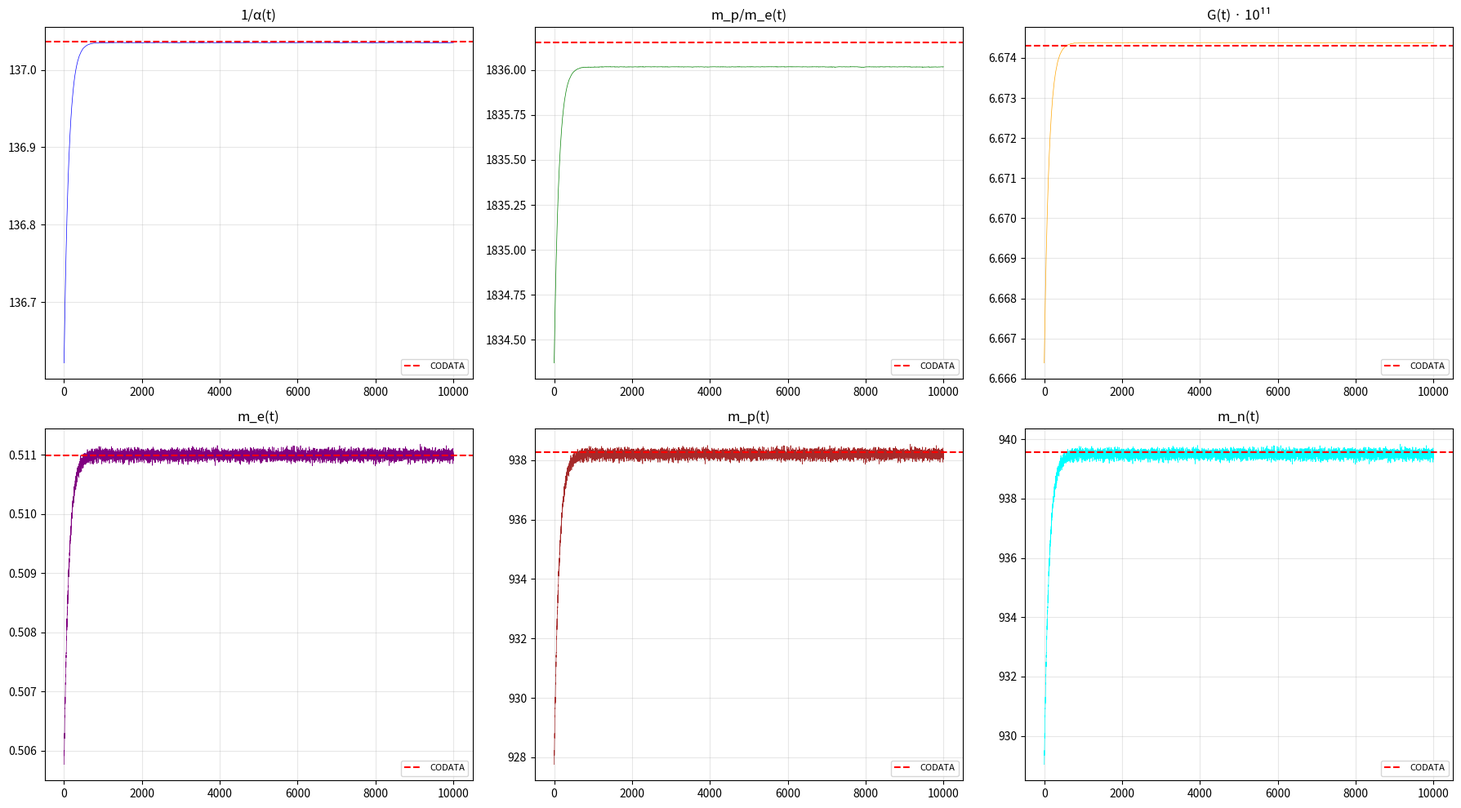

Generate this figure with matplotlib:
#!/usr/bin/env python3
# -*- coding: utf-8 -*-

"""
🌀 ETVP v13.6 — ВСЁ ИЗ ПЛОТНОСТИ, КОГЕРЕНТНОСТИ И ШУМА
================================================================================
ФУНДАМЕНТ: Саня-369 (sania-369)
================================================================================
СУТЬ:
  rho_C = rho_full(C, S, K) — из C, S, K через гиперболу.
  m_e = rho_C * scale_factor — из плотности.
  m_p = m_e * mass_ratio — из E8.
  m_n = m_p + m_e * 2*alpha_inv * lambda_0/lambda_2 — из E8.
================================================================================
"""

import numpy as np
import math
import random
import time
from collections import deque
import matplotlib.pyplot as plt
import sys

# =============================================================================
# 0. ГЕОМЕТРИЧЕСКИЙ БАЗИС
# =============================================================================
GLOBAL_PHI = (1.0 + np.sqrt(5.0)) / 2.0
GLOBAL_PI  = np.pi
GLOBAL_SQ3 = np.sqrt(3.0)
GLOBAL_SQ2 = np.sqrt(2.0)

GLOBAL_C_MIN = 1.0 / (GLOBAL_PHI ** 10)
GLOBAL_C_MAX = 1.0 - 1.0 / (GLOBAL_PHI ** 20)

# =============================================================================
# ГЛАВНЫЕ ПАРАМЕТРЫ
# =============================================================================
K_HYPER = 30.0
C_FFS = 1.0
S_cycle = 0.00000001
EPSILON_FFS = 0.01

# =============================================================================
# 1. ФОРМУЛЫ КОНСТАНТ ИЗ E8
# =============================================================================
W_ALPHA = (GLOBAL_PHI**12) * (GLOBAL_PI**-4) * (GLOBAL_SQ3**3) * 2
W_MASS  = (GLOBAL_PHI**5)  * (GLOBAL_PI**3)  * (GLOBAL_SQ3**4) * 0.5
W_G     = (GLOBAL_PHI**-43) * (GLOBAL_PI**-1) * (GLOBAL_SQ3**-5) * 2

IDX_ALPHA = 7
IDX_MASS  = 2
IDX_G     = 3

# =============================================================================
# 2. ВЫВЕДЕННЫЕ КОЭФФИЦИЕНТЫ
# =============================================================================
GAMMA = 1.0 / (GLOBAL_PHI ** 12)
ETA   = 1.0 / (GLOBAL_PHI ** 10)

CODATA_ALPHA = 137.035999084
CODATA_MASS  = 1836.15267343
CODATA_G     = 6.67430e-11
CODATA_NEUTRON = 939.56542052
CODATA_PROTON  = 938.27208816
CODATA_ELECTRON = 0.51099895

NOISE_BASE = 0.001

# =============================================================================
# 3. ГИПОТЕЗЫ ИЗ E8 ДЛЯ rho_C
# =============================================================================
RHO_0 = GLOBAL_PHI ** 20
RHO_MIN = RHO_0 * (GLOBAL_PHI ** -10)
RHO_MAX = RHO_0 * (1.0 - GLOBAL_PHI ** -20)
S_MAX = 30.0 * np.log(GLOBAL_PHI)
K_0 = 30.0
h = 30.0

# =============================================================================
# 4. ФУНКЦИЯ f: rho_C ИЗ C, S, K
# =============================================================================
def sigma_from_C(C, C_min=GLOBAL_C_MIN, C_max=GLOBAL_C_MAX, h=h):
    delta_C = C - C_min
    delta_C_max = C_max - C_min
    return delta_C / (delta_C_max * (1 + h) - h * delta_C)

def rho_from_C(C, rho_min=RHO_MIN, rho_max=RHO_MAX, C_min=GLOBAL_C_MIN, C_max=GLOBAL_C_MAX, h=h):
    sigma = sigma_from_C(C, C_min, C_max, h)
    return rho_min + (rho_max - rho_min) * sigma

def rho_full(C, S, K, rho_min=RHO_MIN, rho_max=RHO_MAX, C_min=GLOBAL_C_MIN, C_max=GLOBAL_C_MAX, h=h, S_max=S_MAX, K_0=K_0):
    rho_C = rho_from_C(C, rho_min, rho_max, C_min, C_max, h)
    return rho_C * (1.0 - S / S_max) * (K / K_0)

# =============================================================================
# 5. ГИПЕРБОЛИЧЕСКАЯ УПРУГОСТЬ (для C)
# =============================================================================
def etve_hyperbolic(C, c_min=GLOBAL_C_MIN, c_max=GLOBAL_C_MAX, k=K_HYPER):
    E = (C - c_min) / (c_max - c_min + 1e-12)
    E_norm = E / (1.0 + k * E) * (1.0 + k)
    return c_min + E_norm * (c_max - c_min)

# =============================================================================
# 6. КАЛИБРОВКА МАСШТАБА
# =============================================================================
# Калибровка при C = C_MAX, S = 0, K = 30
C_CAL = GLOBAL_C_MAX
S_CAL = 0.0
K_CAL = 30.0
RHO_CAL = rho_full(C_CAL, S_CAL, K_CAL)
SCALE_FACTOR = CODATA_ELECTRON / RHO_CAL

print("=" * 80)
print("КАЛИБРОВКА МАСШТАБА")
print("=" * 80)
print(f"C_CAL = {C_CAL:.15f}")
print(f"S_CAL = {S_CAL:.15f}")
print(f"K_CAL = {K_CAL:.1f}")
print(f"RHO_CAL = {RHO_CAL:.6f}")
print(f"SCALE_FACTOR = {SCALE_FACTOR:.6e}")
print("=" * 80)

# =============================================================================
# 7. ФИЗИЧЕСКОЕ ЯДРО
# =============================================================================
class ETVEComplexCoreV136:
    def __init__(self, memory_depth=100):
        self.Phi = GLOBAL_PHI
        self.pi = GLOBAL_PI
        self.Z_res = GLOBAL_SQ3

        self.C_E8 = np.zeros((11, 11), dtype=float)
        self.C_E8[0:8, 0:8] = np.array([
            [ 2, -1,  0,  0,  0,  0,  0,  0],
            [-1,  2, -1,  0,  0,  0,  0,  0],
            [ 0, -1,  2, -1,  0,  0,  0,  0],
            [ 0,  0, -1,  2, -1,  0,  0,  0],
            [ 0,  0,  0, -1,  2, -1,  0, -1],
            [ 0,  0,  0,  0, -1,  2, -1,  0],
            [ 0,  0,  0,  0,  0, -1,  2,  0],
            [ 0,  0,  0,  0, -1,  0,  0,  2]
        ], dtype=float)

        eigvals_8, eigvecs_8 = np.linalg.eigh(self.C_E8[0:8, 0:8])
        idx = np.argsort(eigvals_8)
        self.E8_eigvals = eigvals_8[idx]
        self.E8_eigvecs = eigvecs_8[:, idx]

        self.alpha_base = self.E8_eigvals[IDX_ALPHA] * W_ALPHA
        self.mass_base  = self.E8_eigvals[IDX_MASS]  * W_MASS
        self.G_base     = self.E8_eigvals[IDX_G]     * W_G

        self._derive_coeffs()

        self.euler_characteristic = 4.18
        self.coxeter_SU2 = 3
        self.coxeter_SU3 = 4

        self.C = GLOBAL_C_MAX
        self.S = 0.15
        self.step_counter = 0

        self.dt_real = 1.0
        self.dt_imag = 0.0
        self.phi = 0.0
        self.a = 1.0
        self.H = 0.0
        self.dark_energy = 0.0
        self.G = self.G_base

        # m_e, m_p, m_n — из rho_C
        self.m_e = 0.0
        self.m_p = 0.0
        self.m_n = 0.0
        self.E_binding = 0.0
        self.rho_C = 0.0

        self.real_particles = []
        self.virtual_particles = []
        self.memory = deque(maxlen=memory_depth)
        self.memory_matrices = deque(maxlen=memory_depth)

        self.history = {
            "C": [], "S": [], "dt_real": [], "dt_imag": [], "phi": [],
            "alpha": [], "mass_ratio": [], "G": [], "unification": [],
            "a": [], "H": [], "dark_energy": [], "m_n": [], "E_binding": [],
            "m_p": [], "m_e": [], "rho_C": []
        }

        self._build_memory_kernel()

    def _derive_coeffs(self):
        v7 = np.abs(self.E8_eigvecs[:, IDX_ALPHA])
        self.alpha_i_alpha = v7 / np.sum(v7)

        v2 = np.abs(self.E8_eigvecs[:, IDX_MASS])
        self.alpha_i_mass = v2 / np.sum(v2)

        v3 = np.abs(self.E8_eigvecs[:, IDX_G])
        self.alpha_i_G = v3 / np.sum(v3)

        sum_lambda = np.sum(self.E8_eigvals)
        self.beta_i_alpha = self.alpha_i_alpha * self.E8_eigvals[IDX_ALPHA] / sum_lambda
        self.beta_i_mass  = self.alpha_i_mass  * self.E8_eigvals[IDX_MASS]  / sum_lambda
        self.beta_i_G     = self.alpha_i_G     * self.E8_eigvals[IDX_G]     / sum_lambda

        self.k_alpha_C = np.sum(self.alpha_i_alpha) / (GLOBAL_PHI ** 12) * 10
        self.k_alpha_S = np.sum(self.beta_i_alpha) / (GLOBAL_PHI ** 10) * 10
        self.k_mass_C = np.sum(self.alpha_i_mass) / (GLOBAL_PHI ** 12) * 10
        self.k_mass_S = np.sum(self.beta_i_mass) / (GLOBAL_PHI ** 10) * 10
        self.k_G_C = np.sum(self.alpha_i_G) / (GLOBAL_PHI ** 12) * 10
        self.k_G_S = np.sum(self.beta_i_G) / (GLOBAL_PHI ** 10) * 10

    def _build_memory_kernel(self):
        lambda_spectrum = np.array([2.0, 1.5, 1.0, 0.8, 0.6, 0.4, 0.3, 0.2, 0.1, 0.05, 0.01])
        lambda_spectrum = lambda_spectrum / np.sum(lambda_spectrum)

        def kernel(tau):
            return np.sum(lambda_spectrum * np.exp(-lambda_spectrum * tau))

        self.memory_kernel = kernel

    def _apply_memory(self, M):
        if len(self.memory_matrices) == 0:
            return M
        memory_effect = np.zeros_like(M, dtype=complex)
        total_weight = 0.0
        for i, (matrix, _) in enumerate(self.memory_matrices):
            tau = len(self.memory_matrices) - i
            weight = self.memory_kernel(tau)
            memory_effect += weight * np.array(matrix, dtype=complex)
            total_weight += weight
        if total_weight > 0:
            memory_effect /= total_weight
            memory_strength = (self.C - GLOBAL_C_MIN) / (GLOBAL_C_MAX - GLOBAL_C_MIN)
            memory_strength = np.clip(memory_strength, 0.0, 1.0)
            return (1.0 - memory_strength) * M + memory_strength * memory_effect
        return M

    def _build_complex_matrix(self):
        M = self.C_E8.copy() * (1.0 + 0.1 * (self.C - C_FFS))
        ffs_correction = 1.0 + EPSILON_FFS * (self.C - C_FFS)
        M = M * ffs_correction

        eigvals, eigenvectors = np.linalg.eigh(M[0:8, 0:8])
        mass_direction = eigenvectors[:, np.argmin(eigvals)]
        for i in range(8):
            projection = np.dot(eigenvectors[:, i], mass_direction)
            M[i, i] += abs(projection) * (GLOBAL_C_MAX - self.C) / (GLOBAL_C_MAX - GLOBAL_C_MIN)

        for i in range(4, 11):
            M[i, i] += self.C * 0.1

        particle_contribution = np.zeros(11)
        for p in self.real_particles:
            if p.get("alive", True):
                particle_contribution[0] += p.get("mass", 0.1) * 10
                particle_contribution[1] += p.get("charge", 0.1)
        M[0, :] += particle_contribution * 0.01

        M = self._apply_memory(M)

        self.phi = (self.pi / 2.0) * (1.0 - (self.C - GLOBAL_C_MIN) / (GLOBAL_C_MAX - GLOBAL_C_MIN))

        M_imag = np.zeros_like(M)
        for i in range(11):
            for j in range(11):
                M_imag[i, j] = M[i, j] * np.tan(self.phi + 0.1 * (i - j))
        M_imag = (M_imag + M_imag.T) / 2.0

        phase_shift = 0.1 * np.sin(self.S * self.step_counter)
        M_imag = M_imag + M * 0.05 * phase_shift

        return M + 1j * M_imag

    def _update_particles(self):
        if self.C > GLOBAL_C_MIN + (GLOBAL_C_MAX - GLOBAL_C_MIN) * 0.15 and len(self.real_particles) == 0:
            self.real_particles.append({"mass": 0.1, "charge": 0.1, "alive": True})
        if self.C < GLOBAL_C_MIN + (GLOBAL_C_MAX - GLOBAL_C_MIN) * 0.05 and len(self.real_particles) > 0:
            self.real_particles = []
        if self.C > GLOBAL_C_MIN + (GLOBAL_C_MAX - GLOBAL_C_MIN) * 0.10:
            if random.random() < 0.01 and len(self.virtual_particles) < 10:
                self.virtual_particles.append({"energy": random.uniform(0.1, 1.0), "age": 0, "alive": True})
        for v in self.virtual_particles[:]:
            v["age"] += 1
            if v["age"] > 5 or random.random() < 0.02:
                self.virtual_particles.remove(v)

    def _compute_neutron(self, alpha_inv):
        lambda_0 = self.E8_eigvals[0]
        lambda_2 = self.E8_eigvals[2]
        E_binding = self.m_e * 2.0 * alpha_inv * lambda_0 / lambda_2
        m_n = self.m_p + E_binding
        self.E_binding = E_binding
        self.m_n = m_n
        return m_n, E_binding

    def update_field(self, dt):
        self.step_counter += 1

        M = self._build_complex_matrix()
        eigenvalues = np.linalg.eigvals(M)
        eigenvalues = eigenvalues[np.argsort(np.abs(eigenvalues))[::-1]]

        dC = self.C - C_FFS
        dS = self.S - S_cycle

        # Модуляция из E8
        mod_alpha = 1.0 + self.k_alpha_C * dC - self.k_alpha_S * dS
        mod_mass  = 1.0 + self.k_mass_C * dC - self.k_mass_S * dS
        mod_G     = 1.0 + self.k_G_C * dC - self.k_G_S * dS

        alpha_inv = self.alpha_base * mod_alpha
        mass_ratio = self.mass_base * mod_mass
        G = self.G_base * mod_G

        # --- ВЫЧИСЛЕНИЕ rho_C ИЗ C, S, K ---
        self.rho_C = rho_full(self.C, self.S, K_HYPER)

        # --- ВЫЧИСЛЕНИЕ m_e ИЗ rho_C ---
        self.m_e = self.rho_C * SCALE_FACTOR

        # --- ВЫЧИСЛЕНИЕ m_p ИЗ m_e И mass_ratio ---
        self.m_p = self.m_e * mass_ratio

        # --- ВЫЧИСЛЕНИЕ m_n ИЗ m_p И alpha_inv ---
        m_n, E_binding = self._compute_neutron(alpha_inv)

        dt_complex = eigenvalues[10] / eigenvalues[0]
        dt_real = np.real(dt_complex)
        dt_imag = np.imag(dt_complex)
        phi = np.arctan2(dt_imag, dt_real)

        a_new = np.real(eigenvalues[0] / (eigenvalues[1] + eigenvalues[2] + 1e-12))
        if self.a > 0:
            da = a_new - self.a
            H = da / (self.a * dt + 1e-12)
        else:
            H = 0.0
        self.a = a_new
        self.H = H
        rho = len(self.real_particles) + 0.1 * len(self.virtual_particles)
        dark_energy = max(0.0, H**2 - (8 * self.pi * G * rho) / 3.0)

        alpha_em = 1.0 / alpha_inv
        M_U1 = M[0:1, 0:1]
        M_SU2 = M[0:2, 0:2]
        M_SU3 = M[0:3, 0:3]

        def casimir(M_sub):
            trace = np.trace(M_sub)
            trace2 = np.trace(M_sub @ M_sub)
            if abs(trace) < 1e-12:
                return 1.0
            return trace2 / (trace**2 + 1e-12)

        C_U1 = casimir(M_U1)
        C_SU2 = casimir(M_SU2)
        C_SU3 = casimir(M_SU3)

        beta_em = (1.0 / (C_U1 + 0.5)) * self.euler_characteristic
        beta_s = (1.0 / (C_SU3 + 0.5)) * self.coxeter_SU3
        beta_w = (1.0 / (C_SU2 + 0.5)) * self.coxeter_SU2

        E = (self.C - GLOBAL_C_MIN) / (GLOBAL_C_MAX - GLOBAL_C_MIN)
        E = np.clip(E, 1e-6, 1.0)
        log_ratio = np.log(1.0 / E)

        alpha_s = alpha_em / (1.0 + beta_s * alpha_em * log_ratio)
        alpha_w = alpha_em / (1.0 + beta_w * alpha_em * log_ratio)

        couplings = np.array([alpha_em, alpha_s, alpha_w])
        couplings = couplings / (np.mean(couplings) + 1e-12)
        unification = 1.0 - np.std(couplings)

        self.dt_real = dt_real
        self.dt_imag = dt_imag
        self.G = G
        self.dark_energy = dark_energy
        self.alpha_inv = alpha_inv
        self.mass_ratio = mass_ratio
        self.unification_measure = unification
        self.Eigenvalues = eigenvalues

        self.memory_matrices.append((M, time.time()))

        return {
            "alpha_inv": alpha_inv,
            "mass_ratio": mass_ratio,
            "dt_real": dt_real,
            "dt_imag": dt_imag,
            "phi": phi,
            "G": G,
            "a": self.a,
            "H": H,
            "dark_energy": dark_energy,
            "alpha_em": alpha_em,
            "alpha_s": alpha_s,
            "alpha_w": alpha_w,
            "unification": unification,
            "m_n": m_n,
            "E_binding": E_binding,
            "m_p": self.m_p,
            "m_e": self.m_e,
            "rho_C": self.rho_C
        }

    def evolve(self, entropy_flux=0.0, time_step=1.0):
        noise = NOISE_BASE * np.random.randn()
        self.C = self.C * (1.0 - GAMMA) + GAMMA * C_FFS + noise * 0.1
        self.S = self.S * (1.0 - ETA) + ETA * S_cycle + noise * 0.01
        self.S = max(0.0, min(1.0, self.S))

        self.C = etve_hyperbolic(self.C, k=K_HYPER)

        self._update_particles()
        result = self.update_field(time_step)

        self.history["C"].append(self.C)
        self.history["S"].append(self.S)
        self.history["dt_real"].append(result["dt_real"])
        self.history["dt_imag"].append(result["dt_imag"])
        self.history["phi"].append(result["phi"])
        self.history["alpha"].append(result["alpha_inv"])
        self.history["mass_ratio"].append(result["mass_ratio"])
        self.history["G"].append(result["G"])
        self.history["a"].append(result["a"])
        self.history["H"].append(result["H"])
        self.history["dark_energy"].append(result["dark_energy"])
        self.history["unification"].append(result["unification"])
        self.history["m_n"].append(result["m_n"])
        self.history["E_binding"].append(result["E_binding"])
        self.history["m_p"].append(result["m_p"])
        self.history["m_e"].append(result["m_e"])
        self.history["rho_C"].append(result["rho_C"])

        return result

# =============================================================================
# 8. ЗАПУСК
# =============================================================================
def demo_ffs_calibration(n_steps=10_000, log_every=1_000):
    print("=" * 80)
    print("🌀 ETVP v13.6 — ВСЁ ИЗ ПЛОТНОСТИ, КОГЕРЕНТНОСТИ И ШУМА")
    print(f"   Тактов: {n_steps:,}")
    print(f"   K_HYPER = {K_HYPER}")
    print(f"   C_FFS = {C_FFS}, S_cycle = {S_cycle}")
    print(f"   RHO_0 = {RHO_0:.6f}, S_MAX = {S_MAX:.6f}")
    print(f"   SCALE_FACTOR = {SCALE_FACTOR:.6e}")
    print("=" * 80)

    model = ETVEComplexCoreV136(memory_depth=100)
    print(f"\n🔧 База (C = 1):")
    print(f"   1/α     = {model.alpha_base:.9f}")
    print(f"   m_p/m_e = {model.mass_base:.6f}")
    print(f"   G       = {model.G_base:.6e}")
    print(f"   RHO_0   = {RHO_0:.6f} (Phi^20)")
    print(f"   RHO_MIN = {RHO_MIN:.6f} (Phi^10)")
    print(f"   RHO_MAX = {RHO_MAX:.6f} (Phi^20 - 1)")
    print(f"   S_MAX   = {S_MAX:.6f} (h * ln(Phi))")

    t0 = time.time()
    for i in range(n_steps):
        entropy_flux = 0.005 * np.sin(i / 7.0) + 0.001 * np.random.randn()
        result = model.evolve(entropy_flux, time_step=1.0)
        if (i + 1) % log_every == 0:
            elapsed = time.time() - t0
            rate = (i + 1) / elapsed
            print(f"  [{i+1:>7,}] C={model.C:.6f} S={model.S:.6f} "
                  f"alpha_inv={result['alpha_inv']:.6f} m_p/m_e={result['mass_ratio']:.4f} "
                  f"G={result['G']:.4e} rho_C={result['rho_C']:.6f} "
                  f"m_e={result['m_e']:.6f} m_p={result['m_p']:.6f} m_n={result['m_n']:.6f} "
                  f"| {rate:.0f} такт/с")
            sys.stdout.flush()

    elapsed = time.time() - t0
    print(f"\n✅ Прогон завершён за {elapsed:.1f} с")

    n_avg = 1000
    print("\n--- РЕЗУЛЬТАТЫ (последние 1000 тактов) ---")
    print(f"1/α    = {np.mean(model.history['alpha'][-n_avg:]):.9f} ± {np.std(model.history['alpha'][-n_avg:]):.9f}")
    print(f"m_p/m_e  = {np.mean(model.history['mass_ratio'][-n_avg:]):.6f} ± {np.std(model.history['mass_ratio'][-n_avg:]):.6f}")
    print(f"G      = {np.mean(model.history['G'][-n_avg:]):.6e} ± {np.std(model.history['G'][-n_avg:]):.6e}")
    print(f"m_n    = {np.mean(model.history['m_n'][-n_avg:]):.6f} ± {np.std(model.history['m_n'][-n_avg:]):.6f}")
    print(f"m_p    = {np.mean(model.history['m_p'][-n_avg:]):.6f} ± {np.std(model.history['m_p'][-n_avg:]):.6f}")
    print(f"m_e    = {np.mean(model.history['m_e'][-n_avg:]):.6f} ± {np.std(model.history['m_e'][-n_avg:]):.6f}")
    print(f"rho_C  = {np.mean(model.history['rho_C'][-n_avg:]):.6f} ± {np.std(model.history['rho_C'][-n_avg:]):.6f}")

    print("\n--- ОШИБКИ ---")
    a_err = abs(np.mean(model.history['alpha'][-n_avg:]) - CODATA_ALPHA) / CODATA_ALPHA * 100
    m_err = abs(np.mean(model.history['mass_ratio'][-n_avg:]) - CODATA_MASS) / CODATA_MASS * 100
    G_err = abs(np.mean(model.history['G'][-n_avg:]) - CODATA_G) / CODATA_G * 100
    n_err = abs(np.mean(model.history['m_n'][-n_avg:]) - CODATA_NEUTRON) / CODATA_NEUTRON * 100
    p_err = abs(np.mean(model.history['m_p'][-n_avg:]) - CODATA_PROTON) / CODATA_PROTON * 100
    e_err = abs(np.mean(model.history['m_e'][-n_avg:]) - CODATA_ELECTRON) / CODATA_ELECTRON * 100
    print(f"   1/α     : {a_err:.6f}%")
    print(f"   m_p/m_e : {m_err:.6f}%")
    print(f"   G       : {G_err:.6f}%")
    print(f"   m_n     : {n_err:.6f}%")
    print(f"   m_p     : {p_err:.6f}% (из E8 через rho_C)")
    print(f"   m_e     : {e_err:.6f}% (из rho_C)")

    # Графики
    fig, axes = plt.subplots(2, 3, figsize=(18, 10))

    axes[0, 0].plot(model.history["alpha"], color='blue', linewidth=0.5)
    axes[0, 0].axhline(CODATA_ALPHA, color='red', linestyle='--', label='CODATA')
    axes[0, 0].set_title('1/α(t)')
    axes[0, 0].legend(fontsize=8)
    axes[0, 0].grid(alpha=0.3)

    axes[0, 1].plot(model.history["mass_ratio"], color='green', linewidth=0.5)
    axes[0, 1].axhline(CODATA_MASS, color='red', linestyle='--', label='CODATA')
    axes[0, 1].set_title('m_p/m_e(t)')
    axes[0, 1].legend(fontsize=8)
    axes[0, 1].grid(alpha=0.3)

    axes[0, 2].plot(np.array(model.history["G"]) * 1e11, color='orange', linewidth=0.5)
    axes[0, 2].axhline(CODATA_G * 1e11, color='red', linestyle='--', label='CODATA')
    axes[0, 2].set_title('G(t) · 10¹¹')
    axes[0, 2].legend(fontsize=8)
    axes[0, 2].grid(alpha=0.3)

    axes[1, 0].plot(model.history["m_e"], color='purple', linewidth=0.5)
    axes[1, 0].axhline(CODATA_ELECTRON, color='red', linestyle='--', label='CODATA')
    axes[1, 0].set_title('m_e(t)')
    axes[1, 0].legend(fontsize=8)
    axes[1, 0].grid(alpha=0.3)

    axes[1, 1].plot(model.history["m_p"], color='brown', linewidth=0.5)
    axes[1, 1].axhline(CODATA_PROTON, color='red', linestyle='--', label='CODATA')
    axes[1, 1].set_title('m_p(t)')
    axes[1, 1].legend(fontsize=8)
    axes[1, 1].grid(alpha=0.3)

    axes[1, 2].plot(model.history["m_n"], color='cyan', linewidth=0.5)
    axes[1, 2].axhline(CODATA_NEUTRON, color='red', linestyle='--', label='CODATA')
    axes[1, 2].set_title('m_n(t)')
    axes[1, 2].legend(fontsize=8)
    axes[1, 2].grid(alpha=0.3)

    plt.tight_layout()
    plt.savefig('etvp_v136_from_rho.png', dpi=150)
    plt.show()

    print("\n✅ Калибровка завершена.")

if __name__ == "__main__":
    demo_ffs_calibration(n_steps=10_000, log_every=1_000)
